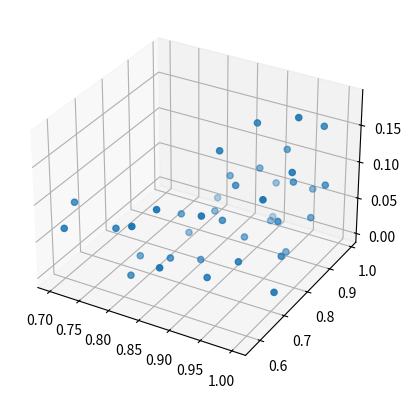

Python code for this plot: (Note: this script raises an exception after producing the figure.)
import numpy as np
from scipy.stats.qmc import PoissonDisk
rng = np.random.default_rng(seed=1729)
num_points = 40
poisson_disk = PoissonDisk(3, radius=0.05, seed=rng)
X = poisson_disk.random(num_points)

import matplotlib.pyplot as plt
from mpl_toolkits import mplot3d
fig, ax = plt.subplots(subplot_kw={"projection": "3d"})
ax.scatter(*X.T);

import zmsh
hull_machine = zmsh.convex_hull.ConvexHull(X)

from copy import deepcopy
topologies = [deepcopy(hull_machine.topology)]
visible_cells_ids = []

while not hull_machine.is_done():
    vertex_id, cell_ids = hull_machine.visibility.get_next_point_and_cells()
    visible_cells_ids.append(cell_ids)
    hull_machine.step()
    topologies.append(deepcopy(hull_machine.topology))
    
visible_cells_ids.append([])

topologies[-1]

%%capture

from matplotlib.animation import FuncAnimation
from matplotlib.colors import to_rgba
from mpl_toolkits.mplot3d.art3d import Poly3DCollection

fig, ax = plt.subplots(subplot_kw={"projection": "3d"})

def animate(frame):
    cell_ids, topology = frame
    ax.clear()
    ax.view_init(azim=40)
    ax.scatter(*X.T, color="black")
    triangles_colors = [
        (s, "tab:orange" if index in cell_ids else "tab:blue")
        for index, s in enumerate(topology)
        if s.compressed().size != 0
    ]
    triangles, color_names = zip(*triangles_colors)
    colors = [to_rgba(c) for c in color_names]
    collection = Poly3DCollection(
        X[triangles, :], facecolors=colors, edgecolors="black", alpha=0.5
    )
    ax.add_collection(collection)

frames = zip(visible_cells_ids, topologies)
animation = FuncAnimation(fig, animate, frames, interval=1e3)

from IPython.display import HTML
HTML(animation.to_jshtml())